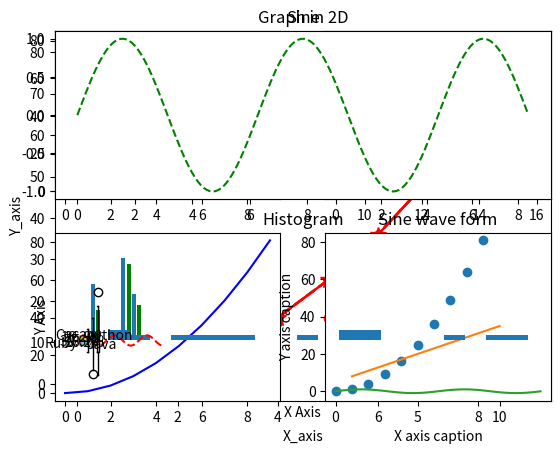

Python code for this plot:
# -*- coding: utf-8 -*-
"""
Created on Tue May 18 19:27:32 2021

@author: Gouri
"""

import matplotlib.pyplot as plt
#%matplotlib
import numpy as np
x=np.arange(0,10)
y=np.arange(11,21)

#Plotting using matplotlib:
#plt scatter: it is used to scatter the values of x,y in 2D graph


plt.xlabel('X_axis')
plt.ylabel('Y_axis')
plt.title('Graph in 2D')
plt.scatter(x,y,c='r')

plt.show()
plt.savefig('Test.png')

y=x*x
#plt plot:
plt.plot(x,y,'r')
plt.plot(x,y,'r--')
plt.plot(x,y,'r*')
plt.plot(x,y,'r*-')
plt.plot(x,y,'ro')
plt.plot(x,y,'ro--')
plt.plot(x,y,'r*-',linestyle='dashed',linewidth=2,markersize=12)

#Creating subplots:
plt.subplot(2,2,1)
plt.plot(x,y,'r')
plt.subplot(2,2,2)
plt.plot(x,y,'g')
plt.subplot(2,2,3)
plt.plot(x,y,'b')
plt.subplot(2,2,4)
plt.plot(x,y,'o')

x=np.arange(1,11)
y=3*x+5
plt.title("Matplotlib demo")
plt.xlabel("X axis caption")
plt.ylabel("Y axis caption")
plt.plot(x,y)
plt.show()

np.pi
#Compute x and y coordinates for points on a sine curve:
x=np.arange(0,4*np.pi,0.1)
y=np.sin(x)
plt.title('Sine wave form')

#plot the points using matplotlib:
plt.plot(x,y)
plt.show()

#subplot:
#Compute x and y coordinates for points on sine and cosine curves:
x=np.arange(0,5*np.pi,0.1)
y_sin=np.sin(x)
y_cos=np.cos(x)

#setting up a sub plot grid that has height 2 and width 1 and set the first such subplot as active:
plt.subplot(2,1,1)
#make the first plot:
plt.plot(x,y_sin,'g--')
plt.title('Sine')
 
plt.subplot(2,1,2)
plt.plot(x,y_cos,'r--')
plt.title('Cosine')

#Show the figure:
plt.show()

#Bar plot:
x=[2,8,10]
y=[11,16,9]
x2=[3,9,11]
y2=[6,15,7]
plt.bar(x,y)
plt.bar(x2,y2,color='g')
plt.title('Bar graph')
plt.ylabel('Y Axis')
plt.xlabel('X Axis')
plt.show()

#Histogram:
a=np.array([22,87,5,43,56,73,55,54,11,20,51,5,79,31,27])
#plt.hist(a)
plt.hist(a,20)
plt.title("Histogram")
plt.show()

#Box plot using Matplotlib:
data=[np.random.normal(0,std,100) for std in range(1,4)]
#rectangular box plot:
plt.boxplot(data,vert=True,patch_artist=False)

#Pie chart:
#Data to plot:
labels='python','C++','Ruby','Java'
sizes=[215,130,245,210]
colors=['gold','yellowgreen','lightcoral','lightskyblue']
explode=(0.1,0,0,0)

#plot:
plt.pie(sizes,explode=explode,labels=labels,colors=colors,autopct='%1.1f%%',shadow=True)
plt.axis('equal')
plt.show()